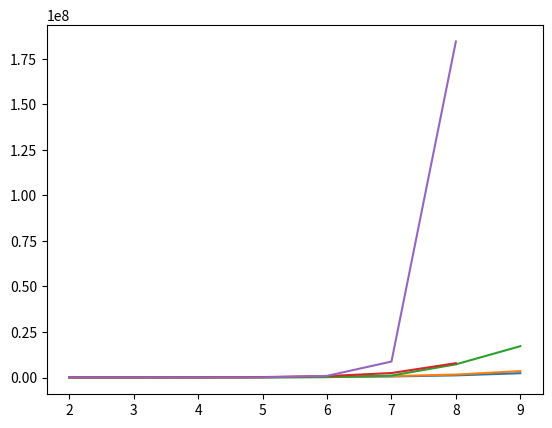

Recreate this plot in Python.
import matplotlib.pyplot as plt


x = list(range(2,10))
# x = list(range(2,11))
x_low = list(range(2,9))

#Means 
#Tree Width Rust
#Tree Width Down
twd = [35224,49345,77923,161804,306241,566938,1171366,2364993]
#Tree Width Up
twu = [30603,49111,87380,184474,387953,759058,1623107,3513744]
#Tree Width Rec
twr =[28552,26684,29198,44219,176837,1056264,7236091,17193570]
#Tree Width DP
twdp =[24396,31099,75171,252817,766993,2462354,7865497]
#Tree Width 
tw =[14799,14293,16560,69365,896419,8761376,184561831]

#Autres invariants comp python Rust

#Variance
rust_var = [22864,16802,14076,12567,13923,14732,16267,17870,19809]
python_var = [109265,63912,31602,20474,18688,21313,24501,26896,32136]
#Proximity/Remoteness
rust_prox = [20958,16109,15483,21612,25196,32319,42360,53905,70827]
python_prox = [108953,62869,33803,24741,25718,31050,42052,52659,68029]
#girth
rust_girth = [19889,15396,15651,17933,23975,30412,39477,49350,62474]
python_girth=[111334,63226,37435,28424,32415,43961,60903,83006,107989]
#tree_width classic
rust_tw =[14799,14293,16560,69365,896419,8761376]
python_tw=[136394,109883,106960,258117,1886869,31683910]
# ,184561831





plt.plot(x,twd)
plt.plot(x,twu)
plt.plot(x,twr)
plt.plot(x_low,twdp)
plt.plot(x_low,tw)
# plt.plot(x_low,rust_tw)
# plt.plot(x_low,python_tw)
plt.show()
#
#
